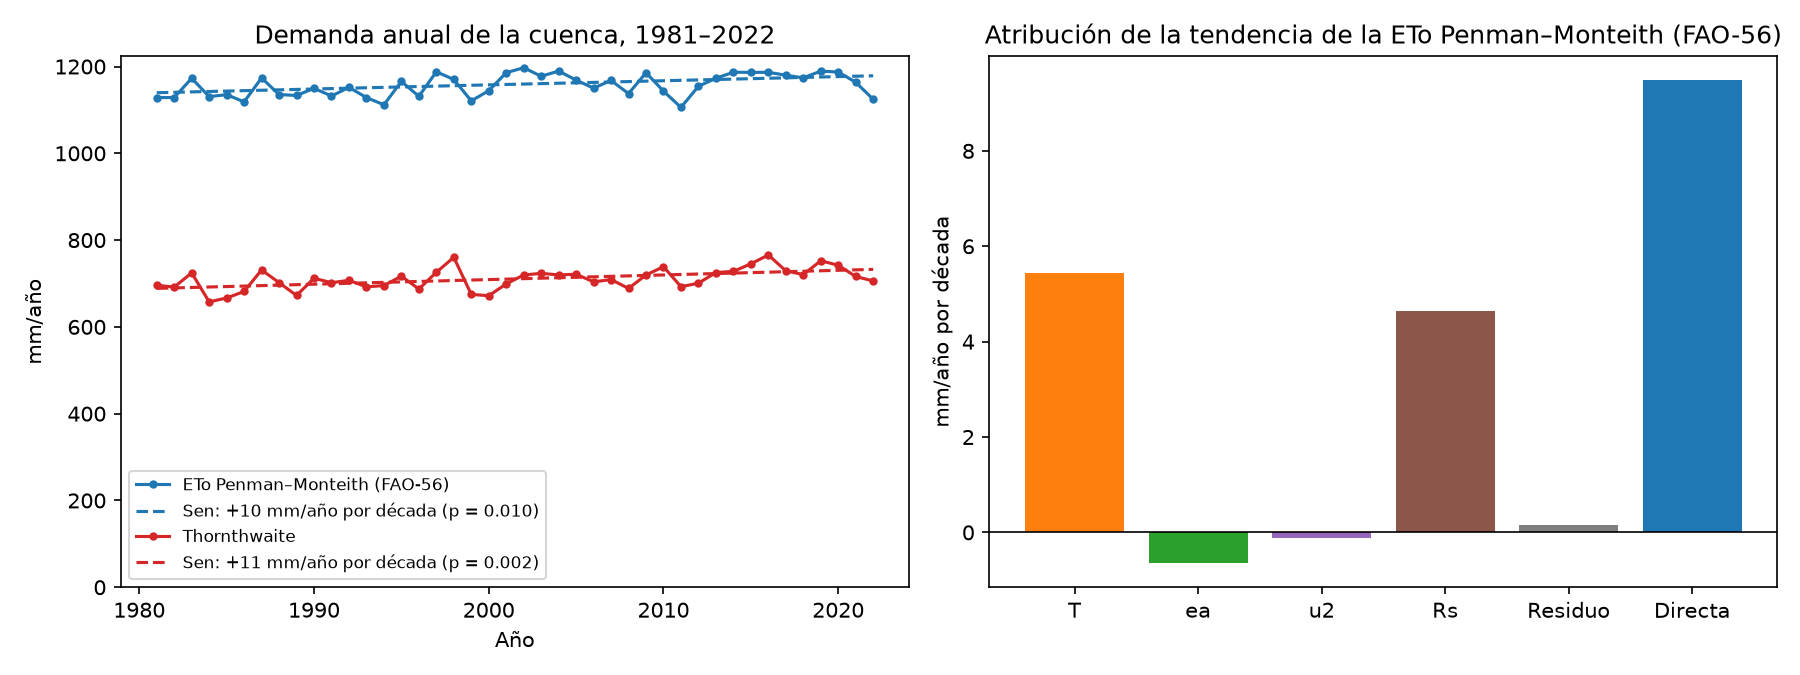

The data file committed next to this chart (first rows):
variable, clave, unidad, media, ols_por_decada, ols_ic95_inf, ols_ic95_sup, p_ols_newey_west, ols_pct_por_decada, sen_por_decada, sen_ic95_inf, sen_ic95_sup, p_mk_permutacion, p_mk_hamed_rao, factor_hamed_rao, autocorr_lag1_anomalias, pettitt_ultimo_anio_tramo1, p_pettitt, ols_sin_primeros_anios, p_sin_primeros_anios, ols_sin_ultimos_anios, p_sin_ultimos_anios, q_ols, q_mk
ETo Penman–Monteith (FAO-56), eto, mm/mes, 96.36, 0.7903, 0.2985, 1.282, 0.00164, 0.8201, 0.7931, 0.2387, 1.25, 0.00998, 0.00143, 1.945, 0.3039, 1996, 0.00877, 0.8413, 0.00247, 0.9744, 0.00012, 0.00327, 0.01496
Thornthwaite, thornthwaite, mm/mes, 59.2, 0.8846, 0.4489, 1.32, 7e-05, 1.494, 0.8903, 0.495, 1.338, 0.00249, 0.0, 3.263, 0.7705, 2001, 0.0137, 1.033, 5e-05, 0.9943, 6e-05, 0.00023, 0.00499
T media, t, °C, 15.09, 0.1449, 0.07311, 0.2167, 8e-05, 0.96, 0.1468, 0.08078, 0.2163, 0.00249, 0.0, 2.86, 0.7713, 2001, 0.01265, 0.17, 5e-05, 0.1633, 6e-05, 0.00023, 0.00499
ea, ea, kPa, 1.416, 0.00619, 0.0011, 0.01128, 0.01705, 0.437, 0.00745, 0.00171, 0.0127, 0.02494, 2e-05, 1.371, 0.5365, 2009, 0.1498, 0.00807, 0.00721, 0.0063, 0.04289, 0.01705, 0.02993
u2, u2, m/s, 0.6267, -0.00488, -0.00807, -0.00169, 0.00268, -0.779, -0.00531, -0.00836, -0.00228, 0.00249, 0.00029, 1.823, 0.2499, 1993, 0.02022, -0.00505, 0.0053, -0.00312, 0.03229, 0.00402, 0.00499
Rs, rs, MJ/m²·d, 18.81, 0.09984, 0.01847, 0.1812, 0.01618, 0.5307, 0.09276, 0.00607, 0.1712, 0.04738, 0.00758, 1.013, 0.18, 1999, 0.02022, 0.09862, 0.02896, 0.1294, 0.0028, 0.01705, 0.04738
